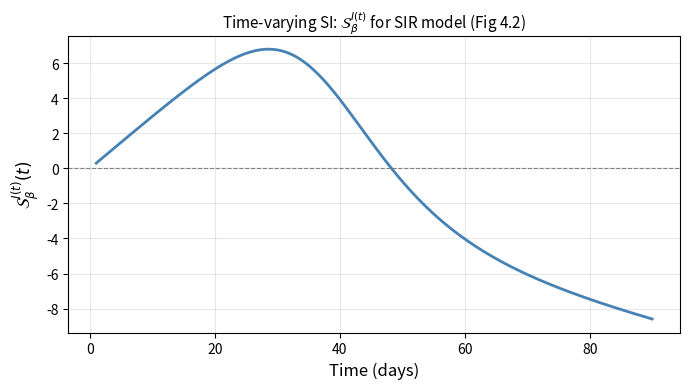

Reproduce this figure in Python.
import numpy as np
import matplotlib.pyplot as plt
from scipy.integrate import solve_ivp
import warnings; warnings.filterwarnings('ignore')
FULL = False
print('Chapter 4: Analytic Forward Sensitivity Analysis')

# Nominal demographic parameter of the Chapter 4 laboratory
TAU_M = 10_000.0

# ── SIR Jacobian and forcing terms ────────────────────────────────────────────
def sir_jac(S, I, c, beta, tau_R, N, tau_m=TAU_M):
    """Model Jacobian dF/du for the demographic SIR of Chapter 4 (3x3)."""
    mu = 1.0/tau_m
    return np.array([
        [-c*beta*I/N - mu,  -c*beta*S/N,                0],
        [ c*beta*I/N,        c*beta*S/N - 1/tau_R - mu, 0],
        [ 0,                 1/tau_R,                  -mu]
    ])

def sir_forcing(S, I, R, c, beta, tau_R, N, param, tau_m=TAU_M):
    """Forcing dF/dp_j for each of the four POIs of the laboratory."""
    if param == 'c':     return np.array([-beta*S*I/N,  beta*S*I/N, 0])
    if param == 'beta':  return np.array([-c*S*I/N,     c*S*I/N,   0])
    if param == 'tau_R': return np.array([0, I/tau_R**2, -I/tau_R**2])
    # mu = 1/tau_m enters all three equations, so dF/dtau_m has three nonzero rows
    if param == 'tau_m':
        tm2 = tau_m**2
        return np.array([-(N - S)/tm2, I/tm2, R/tm2])
    return np.zeros(3)

def augmented_rhs(t, y_aug, c, beta, tau_R, N, param, tau_m=TAU_M):
    """Augmented ODE: [dSIR/dt, dw/dt] where w = d(SIR)/d(param)."""
    S, I, R = y_aug[:3]
    w       = y_aug[3:]
    mu      = 1.0/tau_m
    J       = sir_jac(S, I, c, beta, tau_R, N, tau_m)
    Fp      = sir_forcing(S, I, R, c, beta, tau_R, N, param, tau_m)
    dSIR = [mu*N - c*beta*S*I/N - mu*S,
            c*beta*S*I/N - (1/tau_R + mu)*I,
            I/tau_R - mu*R]
    dw   = J @ w + Fp
    return np.concatenate([dSIR, dw])


def augmented_rhs_full(t, y_aug, c, beta, tau_R, N, tau_m=TAU_M):
    """The full 15-equation system the laboratory specifies: 3 state equations
    plus 3 sensitivity equations for each of the four POIs (c, beta, tau_R, tau_m).

    Rows  1-3  : S, I, R
    Rows  4-6  : d(S,I,R)/dc        Rows  7-9  : d(S,I,R)/dbeta
    Rows 10-12 : d(S,I,R)/dtau_R    Rows 13-15 : d(S,I,R)/dtau_m
    """
    S, I, R = y_aug[:3]
    mu = 1.0/tau_m
    J  = sir_jac(S, I, c, beta, tau_R, N, tau_m)
    out = [mu*N - c*beta*S*I/N - mu*S,
           c*beta*S*I/N - (1/tau_R + mu)*I,
           I/tau_R - mu*R]
    for k, param in enumerate(('c', 'beta', 'tau_R', 'tau_m')):
        w  = y_aug[3 + 3*k : 6 + 3*k]
        Fp = sir_forcing(S, I, R, c, beta, tau_R, N, param, tau_m)
        out.extend(J @ w + Fp)
    return np.array(out)
print('FSE functions loaded.')

# ── Verification: FSE matches finite differences ──────────────────────────────
c, beta, tau_R, N = 5.0, 0.06, 7.0, 1000
y0 = [999.0, 1.0, 0.0]

# FSE for beta
def run_fse(param):
    sol = solve_ivp(augmented_rhs, [0,30], y0+[0,0,0],
                    args=(c,beta,tau_R,N,param),
                    dense_output=True, rtol=1e-10, atol=1e-12)
    return sol.sol(30)

w_beta = run_fse('beta')[3:]

# Finite difference for beta
dp = 1e-6*beta
def sir_solve(b):
    mu = 1.0/TAU_M                    # the FD reference must solve the SAME model
    sol = solve_ivp(lambda t,y: [mu*N - b*c*y[0]*y[1]/N - mu*y[0],
                                 b*c*y[0]*y[1]/N - (1/tau_R + mu)*y[1],
                                 y[1]/tau_R - mu*y[2]],
                    [0,30], y0, dense_output=True, rtol=1e-10, atol=1e-12)
    return sol.sol(30)[:3]
fd_beta = (sir_solve(beta+dp) - sir_solve(beta-dp)) / (2*dp)

err = np.max(np.abs(w_beta - fd_beta))
print(f'FSE vs FD max error: {err:.2e}  (should be < 5e-6)')
assert err < 5e-6, f'FAIL: err={err:.2e}'  # FD truncation reaches ~2.4e-6; 5e-6 gives safety margin
print('PASS: FSE matches finite differences')

# SI_beta(I, t=30) via FSE
q0 = sir_solve(beta)[1]   # I(30)
SI_beta_fse = (beta / q0) * w_beta[1]
print(f'SI_beta(I, t=30) via FSE = {SI_beta_fse:.4f}')

# ── Figure: Time-varying SI for SIR (Fig 4.2) ────────────────────────────────
t_vals = np.linspace(1, 90, 200)
sol_fse = solve_ivp(augmented_rhs, [0,90], y0+[0,0,0],
                    args=(c,beta,tau_R,N,'beta'),
                    dense_output=True, rtol=1e-10, atol=1e-12)
# The forward solve must carry the same demographic terms as the
# sensitivity solve above.  Without mu here the curve divides a demography-free
# I(t) by a demographic dI/dbeta and the peak lands at 6.7828 instead of 6.7983.
_mu = 1.0/TAU_M
sol_fwd = solve_ivp(lambda t,y: [_mu*N - c*beta*y[0]*y[1]/N - _mu*y[0],
                                 c*beta*y[0]*y[1]/N - (1/tau_R + _mu)*y[1],
                                 y[1]/tau_R - _mu*y[2]],
                    [0,90], y0, dense_output=True, rtol=1e-10, atol=1e-12)

I_t  = sol_fwd.sol(t_vals)[1]
w_I  = sol_fse.sol(t_vals)[4]   # dI/d(beta)
SI_t = (beta / np.maximum(I_t, 0.01)) * w_I

fig, ax = plt.subplots(figsize=(7,4))
ax.plot(t_vals, SI_t, 'steelblue', lw=2)
ax.axhline(0, color='gray', lw=0.8, ls='--')
ax.set_xlabel('Time (days)', fontsize=12)
ax.set_ylabel(r'$\mathcal{S}_\beta^{I(t)}(t)$', fontsize=12)
ax.set_title(r'Time-varying SI: $\mathcal{S}_\beta^{I(t)}$ for SIR model (Fig 4.2)', fontsize=11)
ax.grid(alpha=0.3)
plt.tight_layout()
plt.savefig('ch04_fig_timevarying_SI.pdf', dpi=150, bbox_inches='tight')
plt.show()
print('Fig 4.2 saved.')

try:
    from google.colab import files
    files.download('ch04_fig_timevarying_SI.pdf')
except ImportError:
    print('Not in Colab — figure saved locally.')

# ── Verification Suite ───────────────────────────────────────────────────────
# The numbers §4 prints, checked against closed forms rather than against
# themselves.  This cell also reproduces the Chapter 4 self-check and the
# Figure 4.2 peak.
import numpy as np
from scipy.integrate import solve_ivp

print("=" * 66)
print("VERIFICATION SUITE  —  Chapter 4")
print("=" * 66)

# Test 1 — competitive Lotka-Volterra equilibrium, self-check (a).
_a, _b, _c = 0.4, 1.0, 0.3
_den = 1.0 - _a*_c                      # 0.88
_u1, _u2 = (1.0 - _a)/_den, (1.0 - _c)/_den
assert abs(_u1 - 0.6818) < 5e-5, f"FAIL: u1 = {_u1}, text says 0.6818"  # book: ch04_body.tex "\approx 0.6818$;"
assert abs(_u2 - 0.7955) < 5e-5, f"FAIL: u2 = {_u2}, text says 0.7955"  # book: ch04_body.tex "\approx 0.7955$."
print(f"Test 1 PASS  u1 = {_u1:.4f}, u2 = {_u2:.4f}   (self-check a)")

# Test 2 — Jacobian at that equilibrium, self-check (b).
_J = np.array([[1 - 2*_u1 - _a*_u2, -_a*_u1],
               [-_c*_u2,            1 - 2*_u2 - _c*_u1]])
_J_text = np.array([[-0.6818, -0.2727], [-0.2386, -0.7955]])
assert np.max(np.abs(_J - _J_text)) < 5e-5, f"FAIL: Jacobian\n{_J}\ntext says\n{_J_text}"
print(f"Test 2 PASS  Jacobian matches the printed matrix to 4 dp   (self-check b)")

# Test 3 — FSE route, self-check (c).  D_u f (du/da) = -df/da, df/da = -u1*u2.
_rhs = np.array([_u1*_u2, 0.0])
_dud_a = np.linalg.solve(_J, _rhs)
assert abs(_rhs[0] - 0.5424) < 5e-5, f"FAIL: rhs = {_rhs[0]}, text says 0.5424"  # book: ch04_body.tex "\approx (0.5424, 0)^T"
print(f"Test 3 PASS  FSE right-hand side = ({_rhs[0]:.4f}, 0)   (self-check c)")

# Test 4 — analytic route, self-check (d), and the ten decimals the text prints.
_du1_da = -(1.0 - _c)/_den**2
_du2_da =  _c*(1.0 - _c)/_den**2
assert abs(_dud_a[0] - _du1_da) < 1e-12, "FAIL: FSE and analytic du1/da disagree"
assert abs(_dud_a[1] - _du2_da) < 1e-12, "FAIL: FSE and analytic du2/da disagree"
assert round(_du1_da, 10) == -0.9039256198, f"FAIL: du1/da = {_du1_da:.10f}"  # book: ch04_body.tex "= -0.9039256198"
assert round(_du2_da, 10) == +0.2711776860, f"FAIL: du2/da = {_du2_da:.10f}"  # book: ch04_body.tex "= +0.2711776860"
print(f"Test 4 PASS  du1/da = {_du1_da:.10f}, du2/da = {_du2_da:+.10f}")
print(f"             FSE and analytic agree to {np.max(np.abs(_dud_a - [_du1_da,_du2_da])):.1e}"
      "   (self-check d)")

# Test 5 — Figure 4.2 peak.  The text says the index peaks near day 29 at 6.799.
# Both solves carry the demographic terms; Test 6 guards that pairing.
_TAU_M, _N = 10_000.0, 1000
_cc, _beta, _tauR = 5.0, 0.06, 7.0
_m = 1.0/_TAU_M
_y0 = [999.0, 1.0, 0.0]

def _jac(S, I):
    return np.array([[-_cc*_beta*I/_N - _m, -_cc*_beta*S/_N,            0],
                     [ _cc*_beta*I/_N,       _cc*_beta*S/_N - 1/_tauR - _m, 0],
                     [ 0,                    1/_tauR,                  -_m]])

def _aug(t, y):
    S, I, R = y[:3]; w = y[3:]
    return [_m*_N - _beta*_cc*S*I/_N - _m*S,
            _beta*_cc*S*I/_N - (1/_tauR + _m)*I,
            I/_tauR - _m*R,
            *(_jac(S, I) @ w + np.array([-_cc*S*I/_N, _cc*S*I/_N, 0.0]))]

_sol = solve_ivp(_aug, [0, 90], _y0 + [0, 0, 0], dense_output=True,
                 rtol=1e-12, atol=1e-14)

def _SI_at(t):
    _y = _sol.sol(t)
    return (_beta / np.maximum(_y[1], 0.01)) * _y[4]

# Resolve the peak on a fine grid.  The text quotes the true peak; the 200-point
# grid the figure is drawn on gives 6.7983, which rounds to 6.798, so testing on
# the figure grid would test the grid rather than the claim.
_tf = np.linspace(1, 90, 200_000)
_vf = _SI_at(_tf)
_i = int(np.argmax(_vf))
assert round(_vf[_i], 3) == 6.799, f"FAIL: peak = {_vf[_i]:.4f}, text says 6.799"  # book: ch04_body.tex "day~29 at $6.799$" "Both peak at $6.799$"
assert abs(_tf[_i] - 29.0) < 1.0, f"FAIL: peak at t = {_tf[_i]:.2f}, text says near day 29"
print(f"Test 5 PASS  peak S_beta^I = {_vf[_i]:.4f} at t = {_tf[_i]:.2f} d   (Fig 4.2, §4)")

# Test 6 — guard the paired solves from regressing.  Cell 4 builds the Figure 4.2 curve
# from its own pair of solves.  Compare it against this cell's independent
# computation on the same grid: if the demographic terms are ever dropped from
# the forward solve again, the two diverge and this fails.
_curve = _SI_at(t_vals)
_drift = float(np.max(np.abs(SI_t - _curve)))
assert _drift < 1e-8, (
    f"FAIL: the Figure 4.2 curve differs from an independent computation by "
    f"{_drift:.2e}. The forward and sensitivity solves are using different "
    f"models; see F-P20-1.")
print(f"Test 6 PASS  Fig 4.2 curve matches independent computation to {_drift:.1e}")

print("=" * 66)
print("Chapter 4 verification: 6 of 6 PASS")
print("=" * 66)


# ── Verification Suite, part 2: the numbers Chapter 4 prints ──────────────────
# Each check recomputes a number the chapter prints.  A comment  # book: FILE "TEXT"  ties a
# check to the line of ch04_body.tex holding TEXT, so the check accounts for
# that number, and only that number, as reproduced.  Where the self-check prints
# its arithmetic on rounded operands, the check redoes that arithmetic as printed.
def agrees(x, shown, ndigits):
    """True when x rounds to the value the book prints, at the book's precision."""
    return abs(x - shown) <= 0.5 * 10.0 ** (-ndigits) + 1e-12

# Self-check, competitive Lotka-Volterra (a = 0.4, c = 0.3): the printed arithmetic
assert agrees((1 - 0.4)/(1 - 0.12), 0.6818, 4) and agrees(0.6/0.88, 0.6818, 4) and agrees(0.4*0.3, 0.12, 2) \
    and agrees(1 - 0.4, 0.6, 1) and agrees(1 - 0.12, 0.88, 2), 'FAIL: (a) u1 arithmetic'  # book: ch04_body.tex "(1-0.4)/(1-0.12) = 0.6/0.88"
assert agrees((1 - 0.3)/0.88, 0.7955, 4) and agrees(0.7/0.88, 0.7955, 4) and agrees(1 - 0.3, 0.7, 1), 'FAIL: (a) u2 arithmetic'  # book: ch04_body.tex "(1-0.3)/0.88 = 0.7/0.88"
assert agrees(1 - 2*0.6818 + (-0.4)*0.7955, -0.6818, 4) and agrees((-0.4)*0.6818, -0.2727, 4), 'FAIL: (b) first row'  # book: ch04_body.tex "1-2(0.6818)-0.4(0.7955)"
assert agrees(1 - 2*0.7955 + (-0.3)*0.6818, -0.7955, 4), 'FAIL: (b) second row'  # book: ch04_body.tex "1-2(0.7955)-0.3(0.6818)"
assert agrees(-1*0.3*0.7955, -0.2386, 4), 'FAIL: (b) printed (2,1) entry'  # book: ch04_body.tex "-1(0.3)(0.7955)"
assert agrees(_J[0, 0], -0.6818, 4) and agrees(_J[0, 1], -0.2727, 4) and agrees(_J[1, 0], -0.2386, 4) \
    and agrees(_J[1, 1], -0.7955, 4), 'FAIL: (b) printed Jacobian'  # book: ch04_body.tex "\approx \begin{pmatrix} -0.6818 & -0.2727"
assert agrees(0.6818*0.7955, 0.5424, 4), 'FAIL: (c) printed product'  # book: ch04_body.tex "\approx (0.5424, 0)^T"
assert agrees(-0.7/0.88**2, -0.9039256198, 10) and agrees(1 - 0.3, 0.7, 1), 'FAIL: (d) du1/da'  # book: ch04_body.tex "-\frac{0.7}{0.88^2}"
assert agrees(0.21/0.88**2, 0.2711776860, 10) and agrees(0.3*0.7, 0.21, 2), 'FAIL: (d) du2/da'  # book: ch04_body.tex "\frac{0.21}{0.88^2}"

# Car rental: stationary fraction at airport A, index with respect to alpha by
# central differences on the chain itself, not on the closed form.
ALPHA_CAR, BETA_CAR = 0.7, 0.3
def A_star(a, b):
    P = np.array([[a, 1 - b], [1 - a, b]])
    w, v = np.linalg.eig(P)
    x = np.real(v[:, np.argmin(np.abs(w - 1))])
    return x[0] / x.sum()
_h = 1e-6
S_alpha = ALPHA_CAR / A_star(ALPHA_CAR, BETA_CAR) * (A_star(ALPHA_CAR + _h, BETA_CAR) - A_star(ALPHA_CAR - _h, BETA_CAR)) / (2*_h)
assert agrees(S_alpha, 0.70, 2) and agrees(0.7/(2 - 0.7 - 0.3), 0.70, 2), f'FAIL: S_alpha = {S_alpha:.6f}'  # book: ch04_body.tex "= 0.7/(2-0.7-0.3) = 0.70" "a $0.70\%$ increase"

# Figure 4.2 (fig_sir_timevarySI): the demographic SIR at the chapter's nominal values.
# Indices by central differences in each parameter, a route independent of the FSE.
def I_of_t(c, beta, tau_R, tau_m, T, ts, N=1000.0):
    def rhs(t, y):
        S, I, R = y
        lam = c*beta*I/N
        mu = 0.0 if tau_m is None else 1.0/tau_m
        return [mu*N - lam*S - mu*S, lam*S - (1/tau_R + mu)*I, I/tau_R - mu*R]
    return solve_ivp(rhs, (0, T), [999.0, 1.0, 0.0], t_eval=ts, rtol=1e-12, atol=1e-12).y[1]

def S_I(p, base, T, ts, rel=1e-4):
    up, dn = dict(base), dict(base)
    h = rel * base[p]; up[p] += h; dn[p] -= h
    return base[p] / I_of_t(T=T, ts=ts, **base) * (I_of_t(T=T, ts=ts, **up) - I_of_t(T=T, ts=ts, **dn)) / (2*h)

NOM4 = dict(c=_cc, beta=_beta, tau_R=_tauR, tau_m=_TAU_M)
_t = np.linspace(0, 90, 9001)
S_c4, S_b4, S_t4 = S_I('c', NOM4, 90, _t), S_I('beta', NOM4, 90, _t), S_I('tau_R', NOM4, 90, _t)
assert np.max(np.abs(S_c4 - S_b4)) < 1e-10, 'FAIL: c and beta enter only through c*beta, so their indices must coincide'
assert agrees(S_c4[-1], -8.6, 1) and agrees(S_t4[-1], -0.7, 1), f'FAIL: day 90: {S_c4[-1]:.3f}, {S_t4[-1]:.3f}'  # book: ch04_body.tex "grown to $-8.6$ against $-0.7$"
_j = np.argmax(S_t4)
assert agrees(S_t4[_j], 3.513, 3) and abs(_t[_j] - 31) < 1, f'FAIL: tau_R peak {S_t4[_j]:.4f} at t = {_t[_j]:.2f}'  # book: ch04_body.tex "$3.513$ near day~31"
assert agrees(_cc*_beta*_tauR, 2.1, 1), 'FAIL: R0 = c beta tau_R'  # book: ch04_body.tex "\cR_0 = c\beta\tau_R = 2.1"

# Figure fig_si_time: the closed SIR at R0 = 5 (tau_R = 7, beta = 5/7), index at t = 60
CLOSED = dict(c=1.0, beta=5/7, tau_R=7.0, tau_m=None)
T_FIG = 60.0  # the time the caption quotes (named because the text states it)
S_tau60 = S_I('tau_R', CLOSED, T_FIG, np.array([0.0, T_FIG]))[-1]
assert agrees(S_tau60, 5.21, 2) and agrees(-S_tau60, -5.21, 2), f'FAIL: S_tauR(60) = {S_tau60:.4f}'  # book: ch04_body.tex "reaching $+5.21$ at $t = 60$" "S_{\gamma_R}^I = -5.21 < 0"
assert agrees(CLOSED['c'] * CLOSED['beta'] * CLOSED['tau_R'], 5, 9), 'FAIL: R0 of the figure'  # book: ch04_body.tex "compartment trajectories at $\cR_0 = 5$" "The figure uses $\cR_0 = 5$"

# Section 4.4: the ratio of the two right-hand-side counts the text quotes
assert agrees(6700/1900, 3.5, 1), 'FAIL: 6700/1900'  # book: ch04_body.tex "a factor of roughly $3.5$"
# The two counts themselves, measured at this notebook's tolerances on [0, 90] (RK45); "about" read as 5 percent.
_kw = dict(rtol=1e-10, atol=1e-12)
_nf_sim = solve_ivp(augmented_rhs_full, [0, 90], [999.0, 1.0, 0.0] + [0.0]*12, args=(_cc, _beta, _tauR, _N), **_kw).nfev
_nf_seq = sum(solve_ivp(augmented_rhs, [0, 90], [999.0, 1.0, 0.0, 0.0, 0.0, 0.0], args=(_cc, _beta, _tauR, _N, _q), **_kw).nfev
              for _q in ('c', 'beta', 'tau_R', 'tau_m'))
assert abs(_nf_sim / 1900 - 1) < 0.05 and abs(_nf_seq / 6700 - 1) < 0.05, f'FAIL: RHS counts {_nf_sim}, {_nf_seq}'  # book: ch04_body.tex "about $1900$ right-hand-side evaluations against about $6700$"
print(f'Part 2 PASS: day-90 indices {S_c4[-1]:.2f} and {S_t4[-1]:.2f}; tau_R peak {S_t4[_j]:.4f}; S_tauR(60) = {S_tau60:.4f}')
